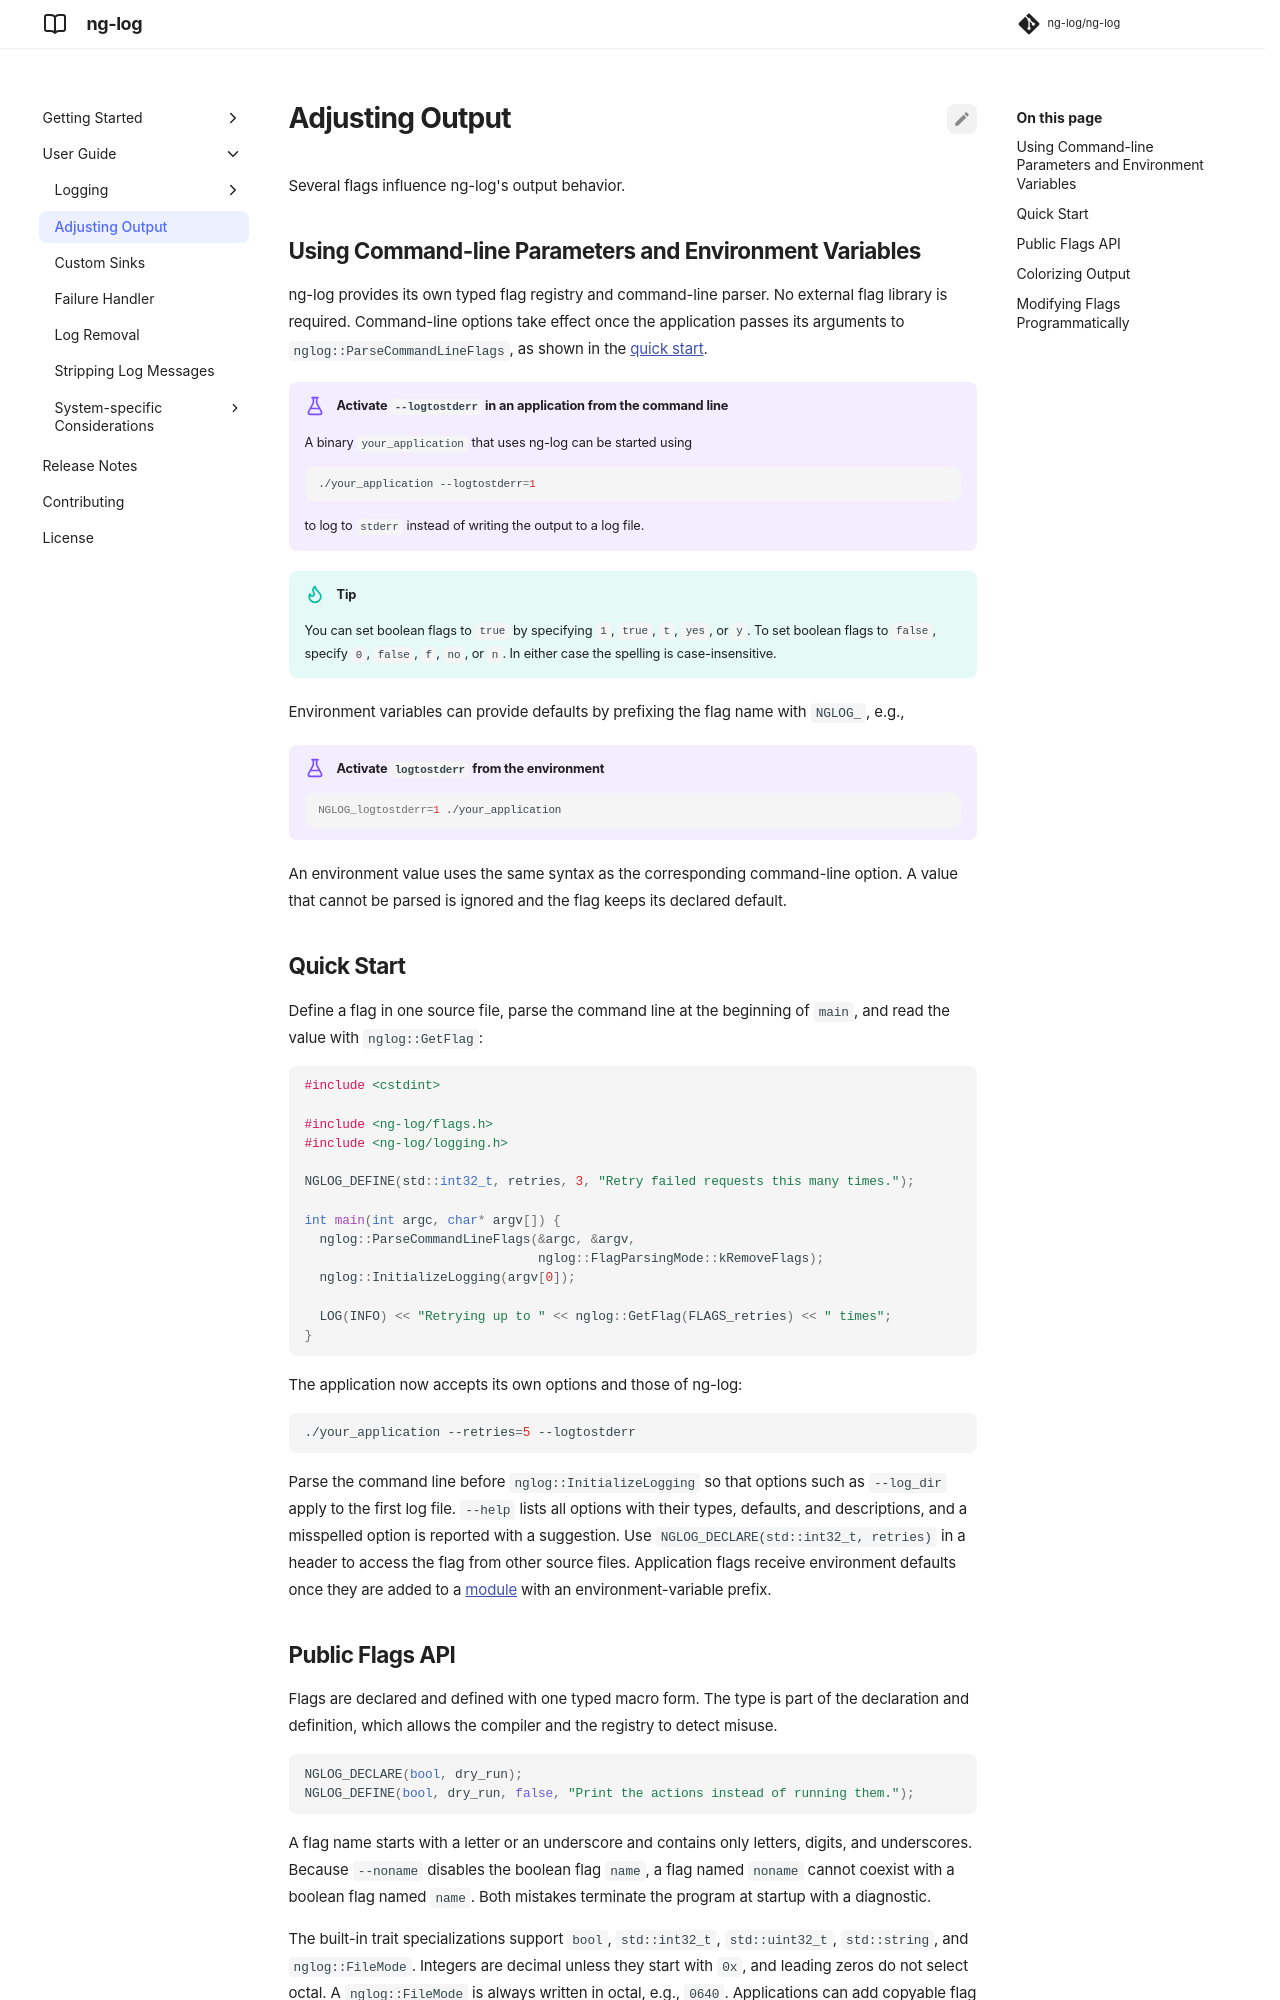

repository: ng-log/ng-log · page: 0.9.0/flags/index.html · generator: mkdocs

# Adjusting Output

Several flags influence ng-log's output behavior.

## Using Command-line Parameters and Environment Variables

If the [Google gflags
library](https://github.com/gflags/gflags) is installed on your machine,
the build system will automatically detect and use it, allowing you to
pass flags on the command line.

!!! example "Activate `--logtostderr` in an application from the command line"
    A binary `your_application` that uses ng-log can be started using
    ``` bash
    ./your_application --logtostderr=1
    ```
    to log to `stderr` instead of writing the output to a log file.

!!! tip
    You can set boolean flags to `true` by specifying `1`, `true`, or `yes`. To
    set boolean flags to `false`, specify `0`, `false`, or `no`. In either case
    the spelling is case-insensitive.


If the Google gflags library isn't installed, you set flags via
environment variables, prefixing the flag name with `NGLOG_`, e.g.,

!!! example "Activate `logtostderr` without gflags"
    ``` bash
    NGLOG_logtostderr=1 ./your_application
    ```

The following flags are most commonly used:

`logtostderr` (`bool`, default=`false`)
